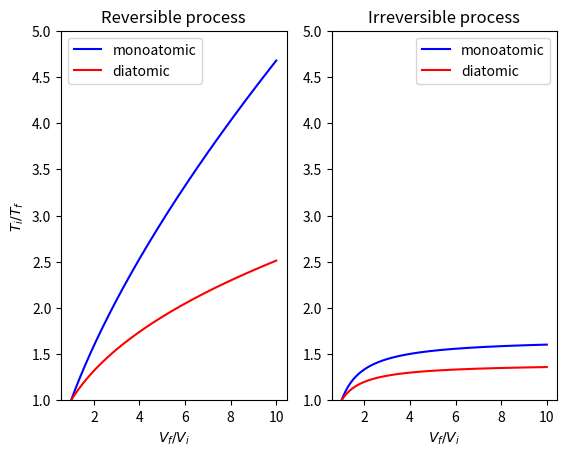

Here is the Python script that generated this plot:
import numpy as np
from matplotlib import pyplot

def rev(x):
    return 1 + (x ** (gamma-1) - 1 ) 

def irrev(x):
    return 1 + (gamma-1) * (1 - 1/x) 

V_i = 10 # volume in liters
V_f = np.linspace(10.1, 100, 1000)
           
x = V_f / V_i
#gas_type = input("gas type: mono or di: ")

#print(x,ratio(x))
%matplotlib widget

fig, ax = pyplot.subplots(nrows=1, ncols=2)

gamma = 1.67
ax[0].set_title('Reversible process')
ax[0].plot(x,rev(x),'-',color='b',label='monoatomic')
gamma = 1.4
ax[0].plot(x,rev(x),'-',color='r',label='diatomic')
ax[0].legend()
ax[0].set_ylabel(r'$T_{i} / T_{f}$')
ax[0].set_xlabel(r'$V_f/V_i$')
ax[0].set_ylim(1,5)

gamma = 1.67
ax[1].set_title('Irreversible process')
ax[1].plot(x,irrev(x),'-',color='b',label='monoatomic')
gamma = 1.4
ax[1].plot(x,irrev(x),'-',color='r',label='diatomic')
ax[1].legend()
#ax[1].set_ylabel(r'$T_{i,irrev} / T_{f,irrev}$')
ax[1].set_xlabel(r'$V_f/V_i$')
ax[1].set_ylim(1,5)